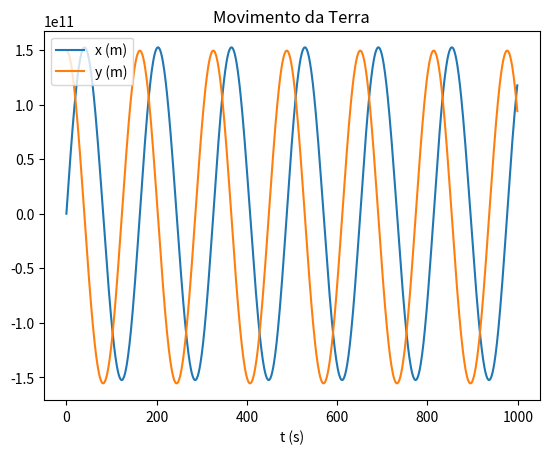

This figure's Python source:
import math
import matplotlib.pyplot as plt
from scipy.constants import gravitational_constant as G
import numpy as np
from scipy.integrate import odeint
from matplotlib import animation

Tt = 365 * 360 * 24

mT = 5.97e24
mS = 1.98e30
mL = 7.36e22

xT_0 = 0
yT_0 = 149.6e9
xS_0 = 0
yS_0 = 0
xL_0 = 0
yL_0 = yT_0 + 384400000

vxT_0 = 30000  # vel média da terra ~30km/s
vyT_0 = 0
vxS_0 = 0    
vyS_0 = 0
vxL_0 = vxT_0 + 1000  # vel média da lua ~1km/s
vyL_0 = 0

def dSdt(S, t):
    xT, yT, xS, yS, xL, yL, vxT, vyT, vxS, vyS, vxL, vyL = S

    r12 = np.sqrt((xT-xS)**2 + (yT-yS)**2)  # terra-sol
    r13 = np.sqrt((xT-xL)**2 + (yT-yL)**2)  # terra-lua
    r23 = np.sqrt((xL-xS)**2 + (yL-yS)**2)  # lua-sol

    return [
        vxT,
        vyT,
        vxS,
        vyS,
        vxL,
        vyL,
        -G * (mS/r12**3 * (xT-xS) + mL/r13**3 * (xT-xL)),  # aceleração da terra
        -G * (mS/r12**3 * (yT-yS) + mL/r13**3 * (yT-yL)),
        -G * (mT/r12**3 * (xS-xT) + mL/r23**3 * (xS-xL)),  # aceleração do sol
        -G * (mT/r12**3 * (yS-yT) + mL/r23**3 * (yS-yL)),
        -G * (mT/r13**3 * (xL-xT) + mS/r23**3 * (xL-xS)),  # aceleração da lua
        -G * (mT/r13**3 * (yL-yT) + mS/r23**3 * (yL-yS))
    ]


t = np.linspace(0, 200000000, 1000)
sol = odeint(dSdt, y0=[xT_0, yT_0, xS_0, yS_0, xL_0, yL_0,
                       vxT_0, vyT_0, vxS_0, vyS_0, vxL_0, vyL_0], t=t)

t = sol.T
x1 = sol.T[0]
y1 = sol.T[1]
x2 = sol.T[2]
y2 = sol.T[3]
x3 = sol.T[4]
x3 = x3 + (10 * ( x3 - x1 ))
y3 = sol.T[5]
y3 = y3 + (10 * ( y3 - y1 ))


def animate(i):
    ln1.set_data([x1[i]], [y1[i]])
    ln2.set_data([x2[i]], [y2[i]])
    ln3.set_data([x3[i]], [y3[i]])


fig, ax = plt.subplots(1,1, figsize=(8,8))
ax.grid()
ln1, = plt.plot([], [], 'bo', lw=3, markersize=6)
ln2, = plt.plot([], [], 'yo', lw=3, markersize=6)
ln3, = plt.plot([], [], 'ro', lw=3, markersize=6)
ax.set_ylim(-(yT_0 + 10**11), (yT_0 + 10**11))
ax.set_xlim(-(yT_0 + 10**11), (yT_0 + 10**11))
ani = animation.FuncAnimation(fig, animate, frames=1000, interval=50)
plt.title('Sistema Terra-Lua-Sol')
plt.xlabel('x (m)')
plt.ylabel('y (m)')
plt.show()
# ani.save('terraluasol.gif',writer='pillow',fps=30)
plt.close()

plt.plot(x1)
plt.plot(y1)
plt.legend(['x (m)', 'y (m)'], loc='upper left')

plt.xlabel('t (s)')
plt.title('Movimento da Terra')
plt.show()

